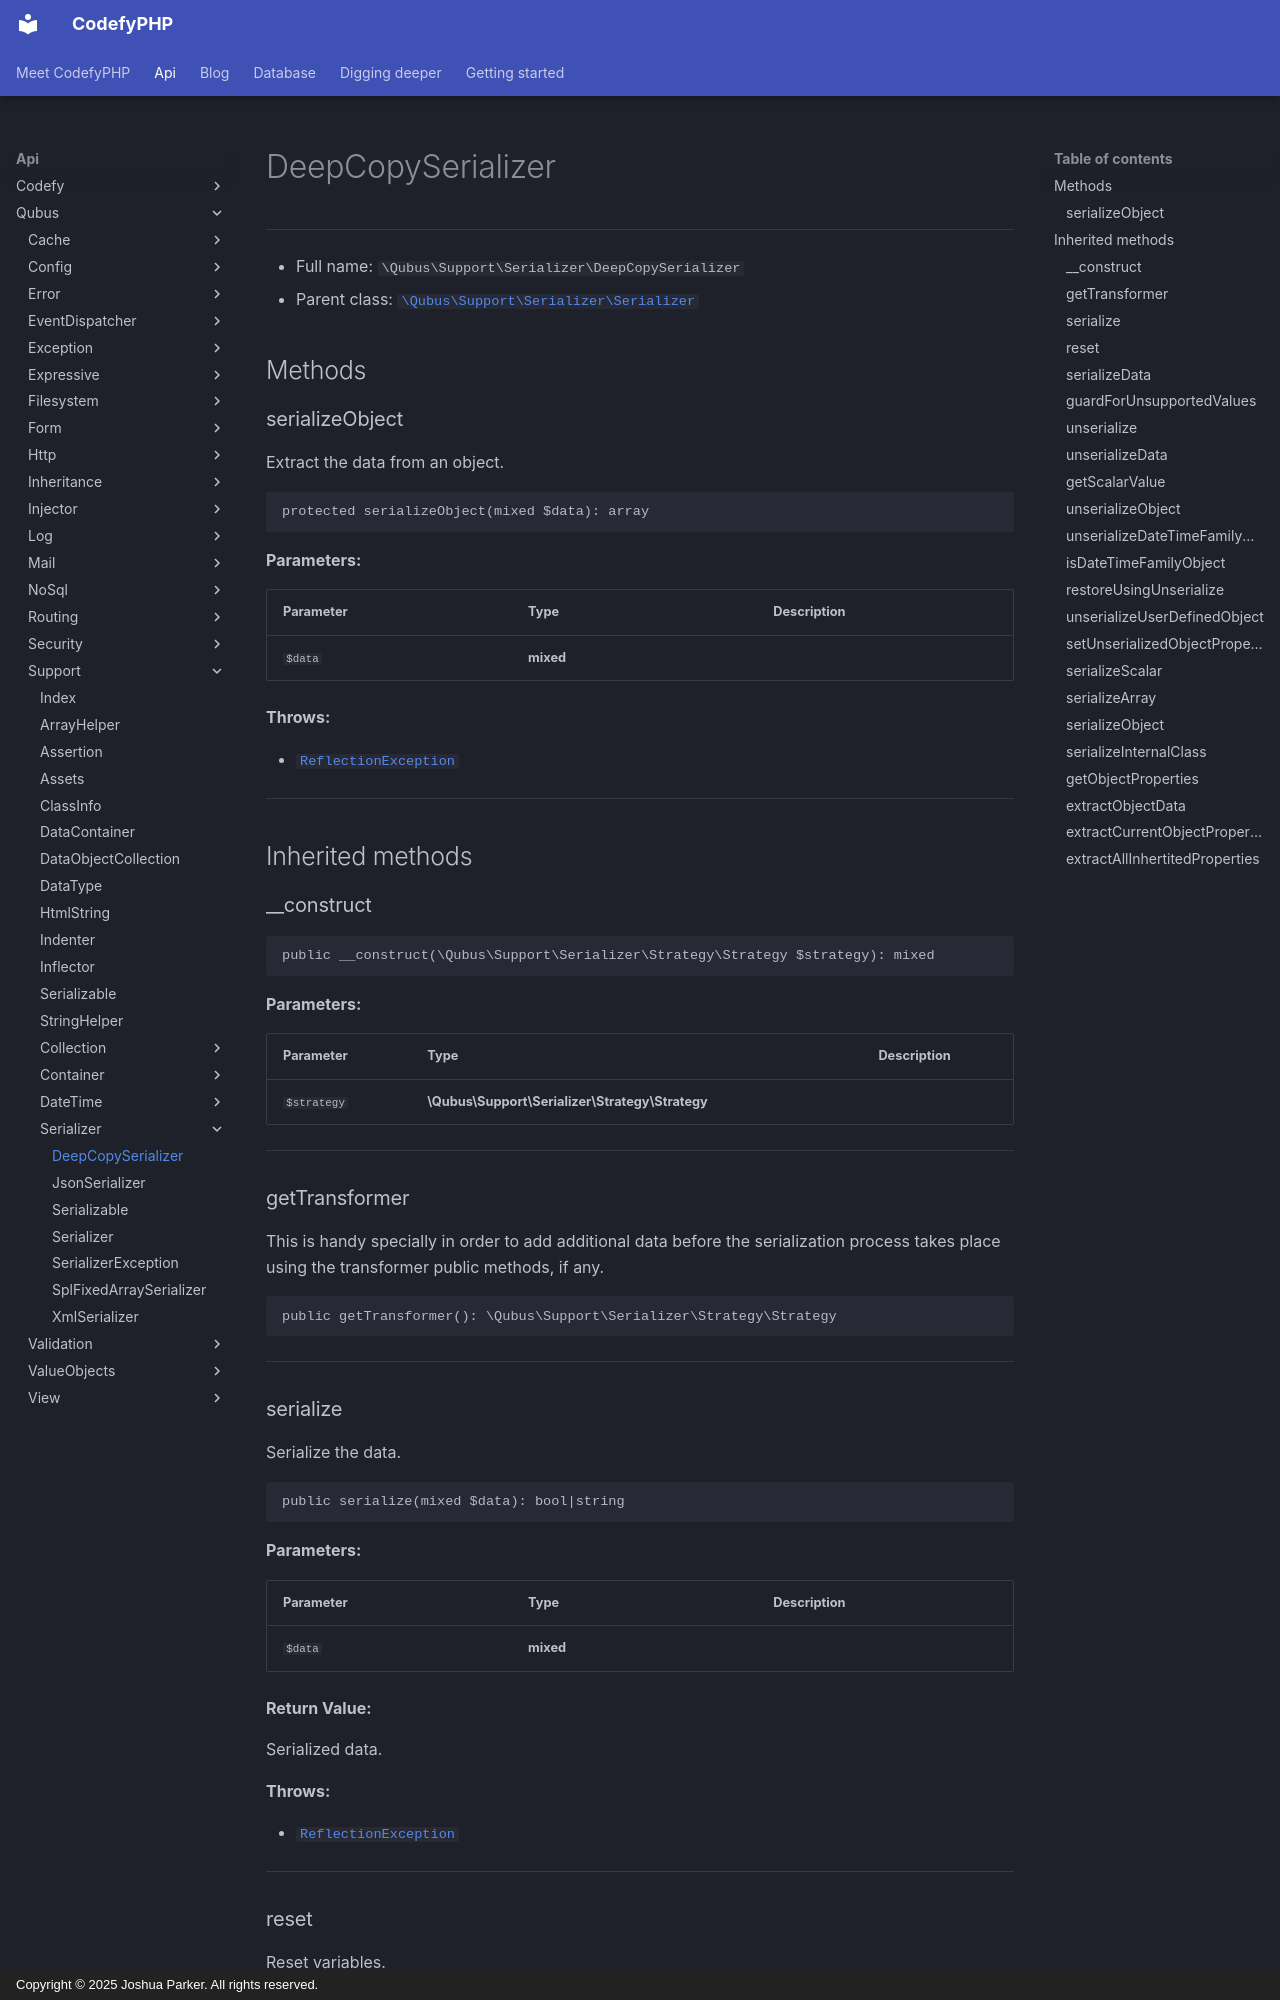

repository: codefyphp/docs · page: api/Qubus/Support/Serializer/DeepCopySerializer/index.html · generator: mkdocs · copyright: Copyright © 2025 Joshua Parker. All rights reserved.

# DeepCopySerializer

***

* Full name: `\Qubus\Support\Serializer\DeepCopySerializer`
* Parent class: [`\Qubus\Support\Serializer\Serializer`](./Serializer.md)

## Methods

### serializeObject

Extract the data from an object.

```php
protected serializeObject(mixed $data): array
```

**Parameters:**

| Parameter | Type      | Description |
|-----------|-----------|-------------|
| `$data`   | **mixed** |             |

**Throws:**

- [`ReflectionException`](../../../ReflectionException.md)

***

## Inherited methods

### __construct

```php
public __construct(\Qubus\Support\Serializer\Strategy\Strategy $strategy): mixed
```

**Parameters:**

| Parameter   | Type                                            | Description |
|-------------|-------------------------------------------------|-------------|
| `$strategy` | **\Qubus\Support\Serializer\Strategy\Strategy** |             |

***

### getTransformer

This is handy specially in order to add additional data before the
serialization process takes place using the transformer public methods, if any.

```php
public getTransformer(): \Qubus\Support\Serializer\Strategy\Strategy
```

***

### serialize

Serialize the data.

```php
public serialize(mixed $data): bool|string
```

**Parameters:**

| Parameter | Type      | Description |
|-----------|-----------|-------------|
| `$data`   | **mixed** |             |

**Return Value:**

Serialized data.

**Throws:**

- [`ReflectionException`](../../../ReflectionException.md)

***

### reset

Reset variables.

```php
protected reset(): void
```

***
